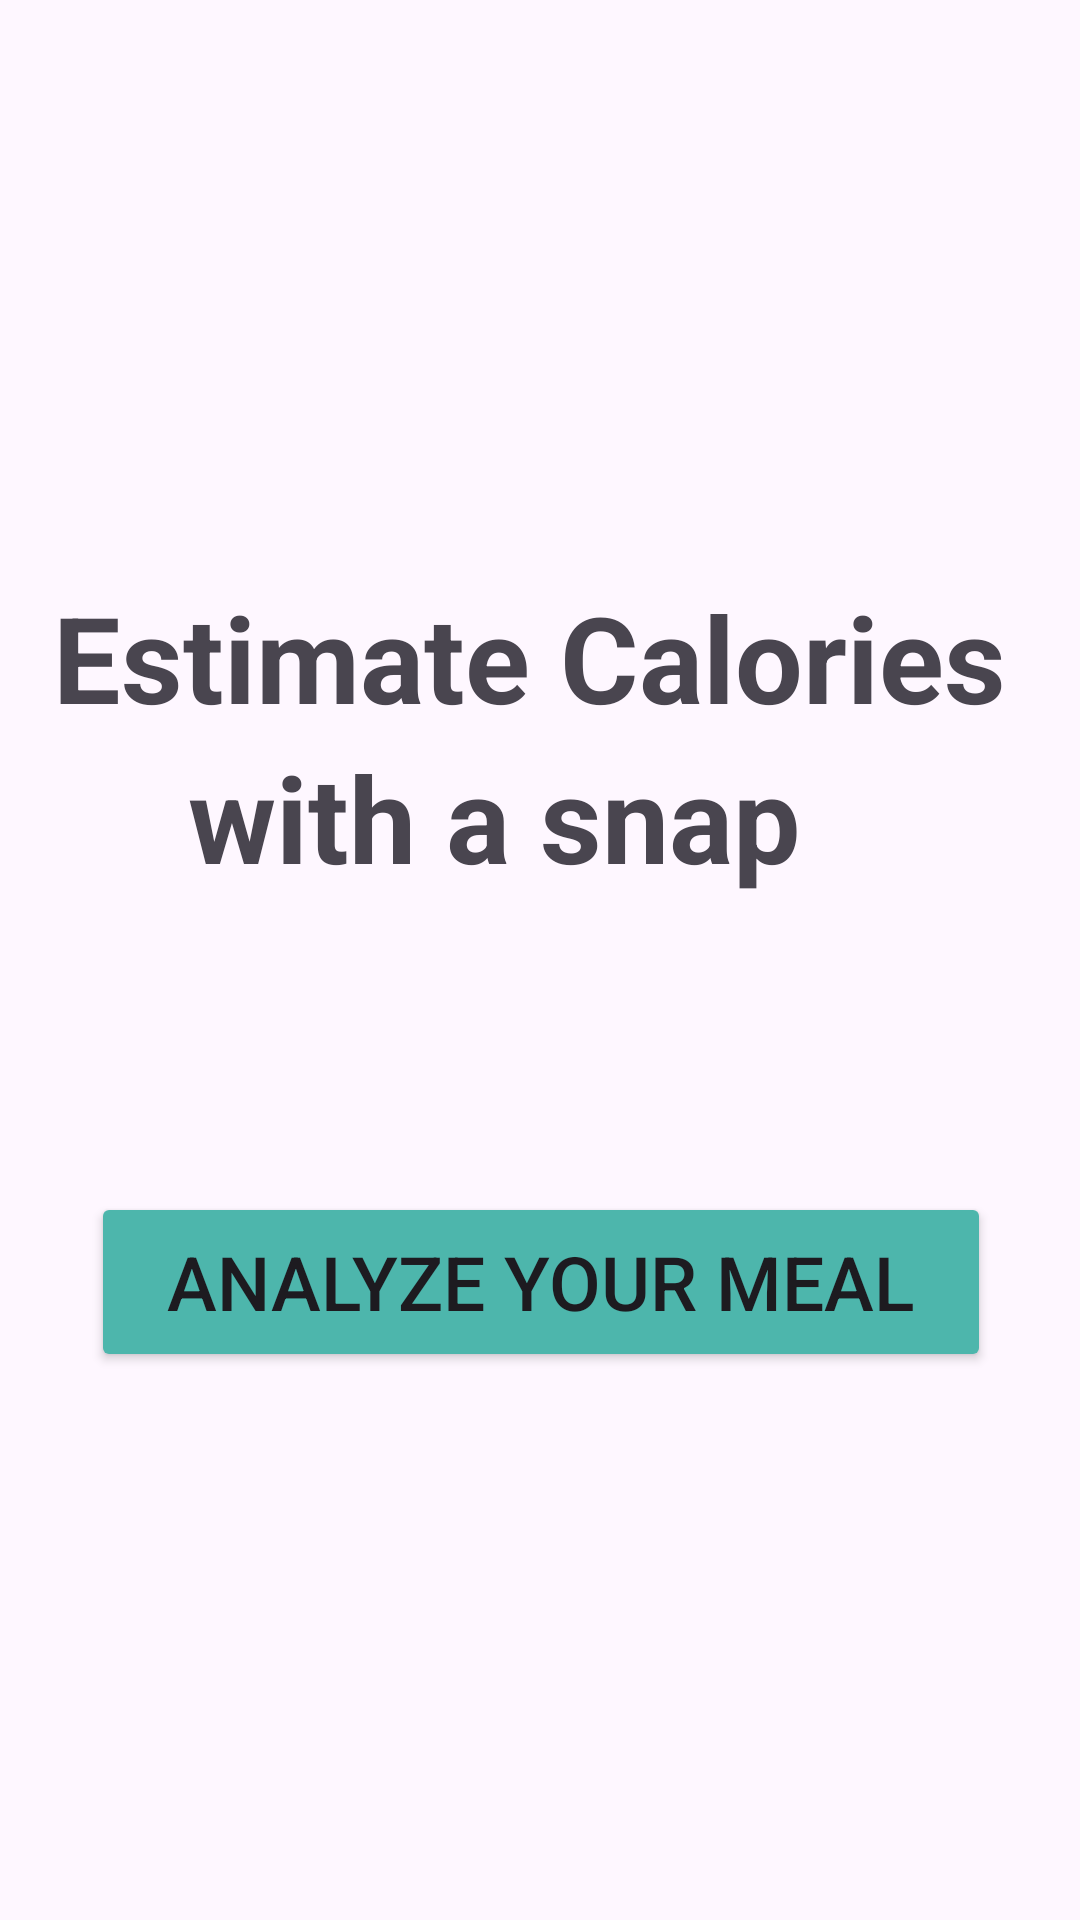

Produce the Android XML layout that renders to this screen, including the resource entries it uses.
<!-- AndroidManifest.xml: application theme Theme.CalorieTracker -->
<!-- res/layout/home_fragment.xml -->
<?xml version="1.0" encoding="utf-8"?>
<androidx.core.widget.NestedScrollView xmlns:android="http://schemas.android.com/apk/res/android"
    xmlns:app="http://schemas.android.com/apk/res-auto"
    xmlns:tools="http://schemas.android.com/tools"
    android:layout_width="match_parent"
    android:layout_height="match_parent"
    android:fillViewport="true"
    tools:context=".HomeFragment">

    <androidx.constraintlayout.widget.ConstraintLayout
        android:layout_width="match_parent"
        android:layout_height="wrap_content"
        android:padding="16dp">

        <Button
            android:id="@+id/button_first"
            android:layout_width="300dp"
            android:layout_height="60dp"
            android:backgroundTint="#4DB6AC"
            android:text="@string/analyze_your_meal"
            android:textSize="25sp"
            app:cornerRadius="10dp"
            app:layout_constraintBottom_toBottomOf="parent"
            app:layout_constraintEnd_toEndOf="parent"
            app:layout_constraintHorizontal_bias="0.515"
            app:layout_constraintStart_toStartOf="parent"
            app:layout_constraintTop_toTopOf="parent"
            app:layout_constraintVertical_bias="0.696" />

        <TextView
            android:id="@+id/textView"
            android:layout_width="325dp"
            android:layout_height="wrap_content"
            android:text="Estimate Calories"
            android:textSize="40dp"
            android:textStyle="bold"
            app:layout_constraintBottom_toTopOf="@+id/button_first"
            app:layout_constraintEnd_toEndOf="parent"
            app:layout_constraintStart_toStartOf="parent"
            app:layout_constraintTop_toTopOf="parent"
            app:layout_constraintVertical_bias="0.538" />

        <TextView
            android:id="@+id/textView2"
            android:layout_width="wrap_content"
            android:layout_height="wrap_content"
            android:text="with a snap"
            android:textSize="40dp"
            android:textStyle="bold"
            app:layout_constraintEnd_toEndOf="parent"
            app:layout_constraintHorizontal_bias="0.378"
            app:layout_constraintStart_toStartOf="parent"
            app:layout_constraintTop_toBottomOf="@+id/textView" />

    </androidx.constraintlayout.widget.ConstraintLayout>
</androidx.core.widget.NestedScrollView>
<!-- resources referenced by this layout -->
<resources>
  <string name="analyze_your_meal">Analyze Your Meal</string>
  <style name="Theme.CalorieTracker" parent="Base.Theme.CalorieTracker" />
  <style name="Base.Theme.CalorieTracker" parent="Theme.Material3.DayNight.NoActionBar">
          
          
      </style>
</resources>
